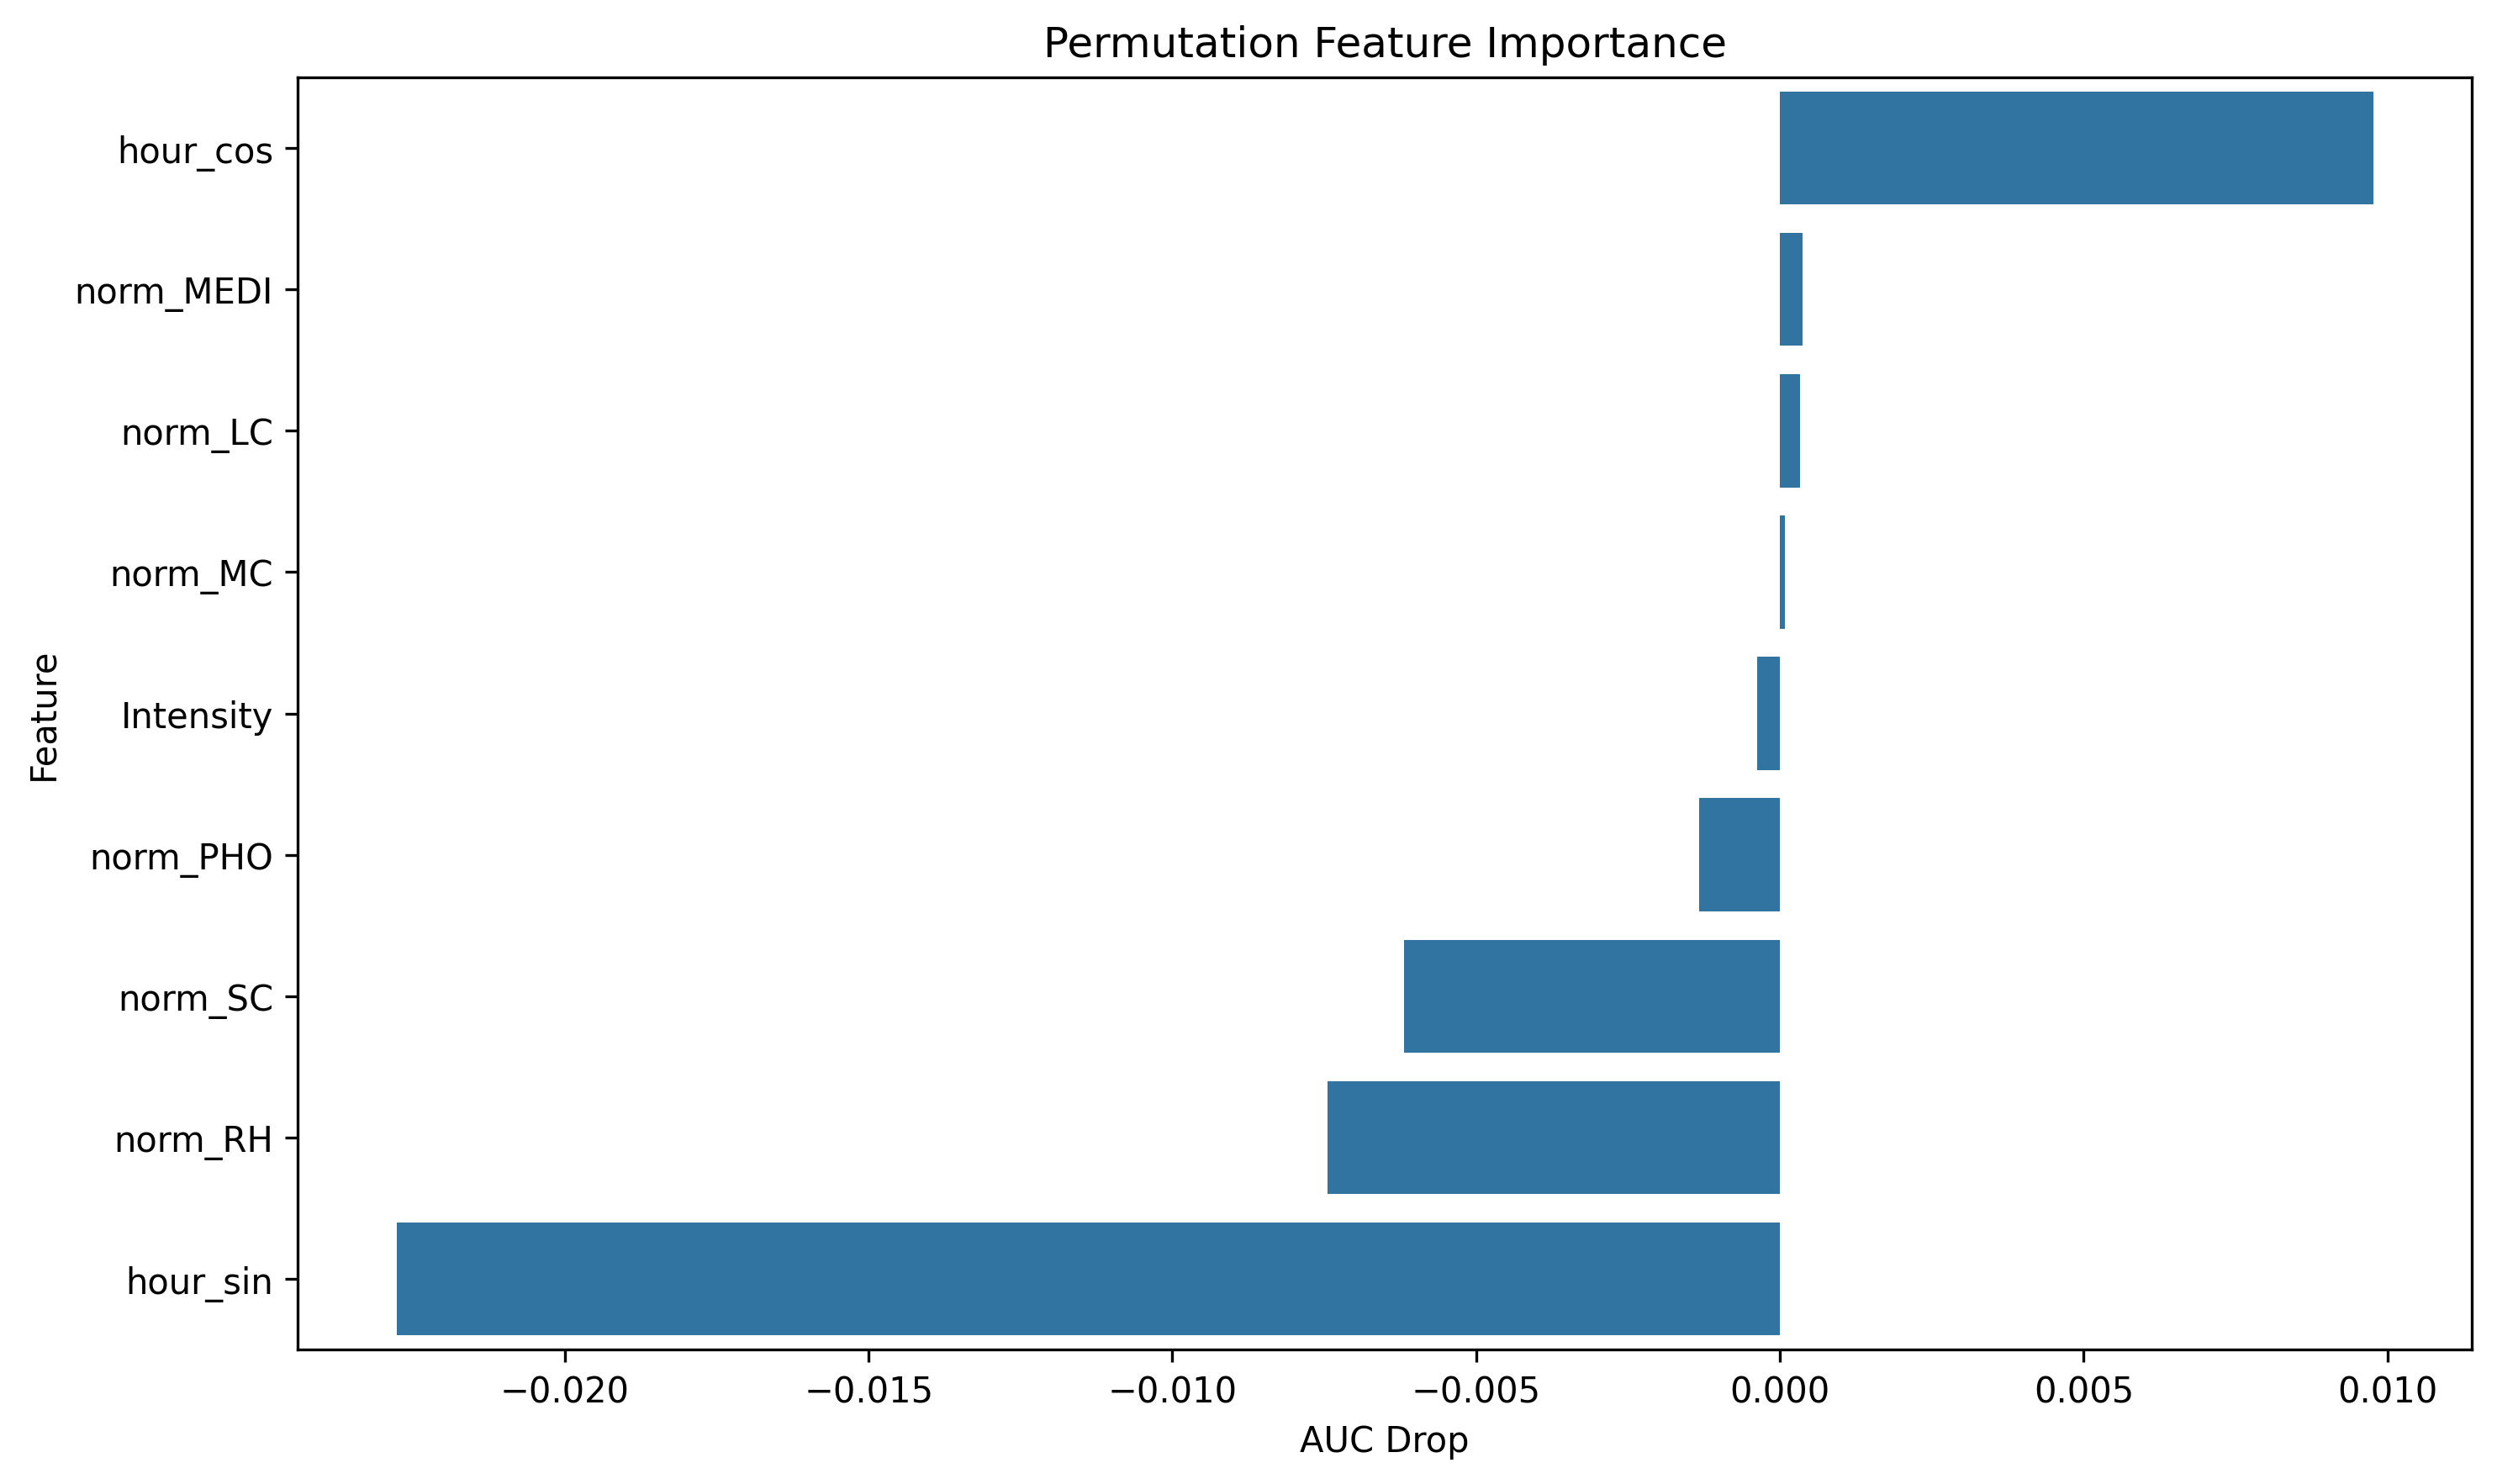

The file beside this chart, header and first rows:
feature, importance
hour_cos, 0.009762
norm_MEDI, 0.0003666
norm_LC, 0.0003283
norm_MC, 8.207754686628821e-05
Intensity, -0.0003776
norm_PHO, -0.00133
norm_SC, -0.006194
norm_RH, -0.007453
hour_sin, -0.02277
